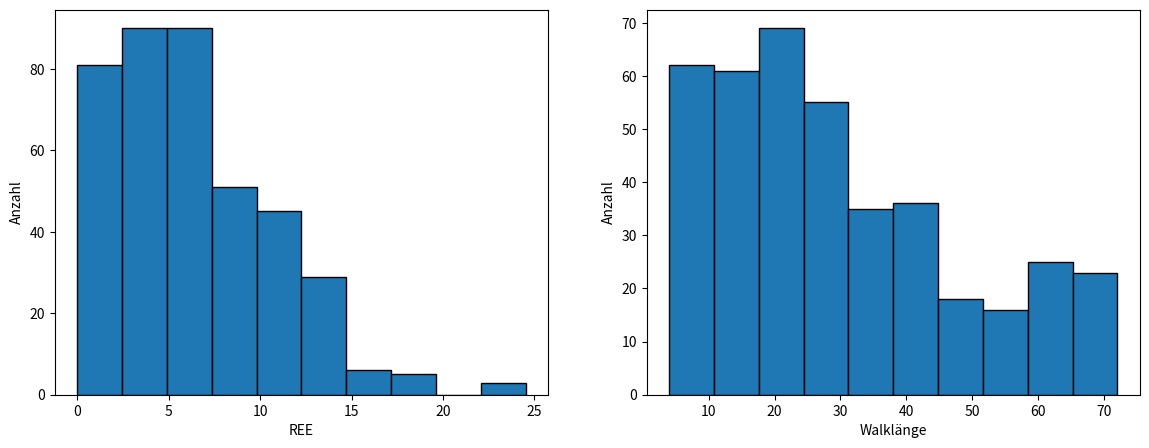

This chart was generated by the following Python code:
import random
import numpy as np
import matplotlib.pyplot as plt


# Eingabe unnütz für eigentliches Ausführen des Codes, nur zum testen/troubleshooten da
#####################################################
#####################################################
D = 5
lambda_a = 2 # Bei universellem Skalar sinnlos.
lin_stiff = 0 # 0 -> 100% Dimensionswechsel, 0.01-0.99 ->1-99% Gewichtung für Dimensionswechsel, 1 -> Computer sagt nein
pol_length = 20
itter = 50
#####################################################
#####################################################

def SAW_D_dim(D, pol_length, lin_stiff):
    # Listen initiieren
    point_latest = [0] * D
    track_list = []
    track_list.append(point_latest[:]) # Wenn direkt als Listenelement/ohne append -> Error
    track_list_dim = []
    track_list_dir = []
    steps = 0

            # Verhindern von unendlichen Walks bei ungünstigen Eingaben oder Schleifenfehlern
######--------------------------------------------------------------------------------------------------######
    # Prüfen ob die Polymerlänge valid ist
    if not (isinstance(pol_length, int) or (isinstance(pol_length, str) and pol_length == "inf")):
        print("Kein valider Input für Polymerlänge")
        # raise ValueError("Kein valider Input für Polymerlänge") # statt print und return
        return
    # Bei Unendlichem Walk in einer Dimension (ergo einer Richtung) Fehler werfen
    if D == 1 and (isinstance(pol_length, str) and pol_length == "inf"):
        print("Obacht!")
        # raise ValueError("Obacht!") # statt print und return
        return
    # Bei unendlichem Walk und 100% Stiffness
    if lin_stiff == 1 and not pol_length != "inf":
        print("REE = inf")
        # raise ValueError("Wieso?") # statt print und return
        return
    # Bei 1 Dimension und 0% Stiffness
    if D == 1 and lin_stiff == 0:
        print("Geht net")
        # raise ValueError("Geht net") # statt print und return
        return
    
######--------------------------------------------------------------------------------------------------######

    # Walken
    while True:

        if lin_stiff == "None":
            rand_int = random.randint(0, D-1)
            track_list_dim.append(rand_int)

            # Verhindern von backtracking
            if len(track_list_dim) > 1 and track_list_dim[-1] == track_list_dim[-2]:
                # Wenn die gleiche Dimension wie letztes mal gewählt wurde, muss der walk weiter in die Richtung laufen, da der SAW nicht rückwärts laufen soll -> unendlicher Walk in D1 bei "inf"
                part_rand_dir = track_list_dir[-1] # Doch keine random direction
            else:
                part_rand_dir = random.choice([-1, 1]) # Hier aber random direction
            track_list_dir.append(part_rand_dir)
            point_latest[rand_int] += part_rand_dir

        else:
            y_n = round(random.random(), 2)
            # Bei 0.01-0.99
            if steps > 0 and y_n < lin_stiff:
                # Walk geht in gleicher Richtung weiter
                rand_dim = track_list_dim[-1]
                part_rand_dir = track_list_dir[-1]
            else:
                # Geht nicht geradeaus weiter
                rand_dim = random.randint(0, D-1)
    
                # Bei 0.00
                if lin_stiff == 0 and steps > 0:
                    # Exclude the previous dimension
                    available_dims = [dim for dim in range(D) if dim != track_list_dim[-1]]
                    rand_dim = random.choice(available_dims)
                else:
                    rand_dim = random.randint(0, D-1)
                
                if len(track_list_dim) > 0 and rand_dim == track_list_dim[-1]:
                    part_rand_dir = track_list_dir[-1] # Doch keine random direction
                else:
                    part_rand_dir = random.choice([-1, 1]) # hier aber random direction
    
            track_list_dim.append(rand_dim)
            track_list_dir.append(part_rand_dir)
            point_latest[rand_dim] += part_rand_dir

        # Walk abbrechen / Walkbreak
        if point_latest not in track_list:
            track_list.append(point_latest[:])
        else:
            break

        steps += 1
        # Polymerlänge
        if isinstance(pol_length, int) and steps >= pol_length:
            break
        elif isinstance(pol_length, str) and pol_length == "inf":
            continue # Bei 'inf' wird der Walk fortgeführt bis Walkbreak

    # Für Experiment mit unterschiedlichen Nucleationsites nicht geeignet
    calced_REE = np.linalg.norm(point_latest)
    # Bei Poly_Call auskommentieren der prints empfohlen.
    #print(track_list)
    #print(calced_REE)
    imp_length = len(track_list)
    #print(imp_length)
    #print(track_list_dir)
    #print(track_list_dim)
    return calced_REE, imp_length

# Normalverteilte Polymerlängen
def Rnd_Pol(mean, std_dev, num):
    
    normal_floats = np.random.normal(mean, std_dev, num)
    normal_integers = np.round(normal_floats).astype(int)
    abs_integers = abs(normal_integers)
    normal_integers_list = abs_integers.tolist()

    return normal_integers_list

def PolyCallSimple(D, pol_length, lin_stiff, itter, dist):
    ree_list = []
    length_list = []
    for i in range(itter):
        if dist:
            pol_length = polymer_lengths[i]
        else:
            pass
        ree, length = SAW_D_dim(D, pol_length, lin_stiff)
        if ree is not None and length is not None:
            ree_list.append(ree)
            length_list.append(length)
    # REE
    mean_ree = np.mean(ree_list)
    std_dev_ree = np.std(ree_list)
    median_ree = np.median(ree_list)
    # Walklänge
    mean_length = np.mean(length_list)
    std_dev_length = np.std(length_list)
    median_length = np.median(length_list)
    print(f"REE - Mittelwert: {mean_ree}, Standardabweichung: {std_dev_ree}, Median: {median_ree}")
    print(f"Walklänge - Mittelwert: {mean_length}, Standardabweichung: {std_dev_length}, Median: {median_length}")

    fig, axs = plt.subplots(1, 2, figsize=(14, 5))
    axs[0].hist(ree_list, bins=10, edgecolor='black')
    axs[0].set_xlabel('REE')
    axs[0].set_ylabel('Anzahl')
    axs[1].hist(length_list, bins=10, edgecolor='black')
    axs[1].set_xlabel('Walklänge')
    axs[1].set_ylabel('Anzahl')

    plt.show()
    

# Manuelles Callen der Funktionen
#-#-#-#-#-#-#-#-#-#-#-#-#-#-#-#-#-#-#-#-#-#-#-#-#-#-#-#-#-#-#-#-#-#-#-#-#-#-#-#-#-#-#-#-#
 #-#-#-#-#-#-#-#-#-#-#-#-#-#-#-#-#-#-#-#-#-#-#-#-#-#-#-#-#-#-#-#-#-#-#-#-#-#-#-#-#-#-#-#-
######
# Ausführen der Codes. !!! Es sollte immer nur eine Funktion gleichzeitig Ausgeführt werden!!!
# Grundsätzlich geht auch mehrfache Ausführung aber ist hauptsächlich aufgrund von Rechenaufwand nicht empfohlen
# Flag der auszuführenden Funktion auf False setzen
Einzel_D_DIM = False # Muss für die Multi_Calls auf False sein
Multi_D_DIM = False
Multi_Vergleich_D_DIM_DIM = True
Multi_Vergleich_D_DIM_STIFF = True

Einzel_Diamant = True # Gleiches wie oben
Multi_Diamant = True

original_SAW_D_dim = SAW_D_dim
original_PolyCallSimple = PolyCallSimple
SAW_D_dim = lambda *args, **kwargs: None if Einzel_D_DIM else original_SAW_D_dim(*args, **kwargs)
PolyCallSimple = lambda *args, **kwargs: None if Multi_D_DIM else original_PolyCallSimple(*args, **kwargs)

# Einzel_D_DIM
SAW_D_dim(5, 20, 1)
# SAW_D_dim(D: int, pol_length: (int, str), lin_stiff: (float, str))
    ## pol_length: "inf" ## lin_stiff: "None"

# Multi_D_DIM
#////\\\\#
imp_size = 400
polymer_lengths = Rnd_Pol(65, 2.5, imp_size)
# Rnd_Pol(mean: float, std_dev: float, num: int) -> list:
# Ex: PolyCallSimple(5, polymer_lengths, 0.8, imp_size, True) 
#\\\\////#
PolyCallSimple(3, "inf", "None", 400, True) # Argument vier entspricht der Anzahl an Itterationen -> dtype: int, Argument 5 fragt ob die maximalen Polymerlängen gleich oder Normalverteilt sein sollen, die drei ersten sind identisch zum Einfachen Walk

#-#-#-#-#-#-#-#-#-#-#-#-#-#-#-#-#-#-#-#-#-#-#-#-#-#-#-#-#-#-#-#-#-#-#-#-#-#-#-#-#-#-#-#-#
 #-#-#-#-#-#-#-#-#-#-#-#-#-#-#-#-#-#-#-#-#-#-#-#-#-#-#-#-#-#-#-#-#-#-#-#-#-#-#-#-#-#-#-#-

print("Code went through without error")

### TODOS

    ### Wichtig

        ##### D-Dimentional Walk
            ### Dimensionsvergleiche und Steifigkeitsverglieche bei sonst gleichen Argumenten
        ##### Diamondlattice walk
            ### 3d Diamantgitter
            ### Plot für Diamantgitter

    ### Wenn Zeit
        ### Animationsplots für erste drei Dimensionen, visualisierung des Walks
            ### Timingvariable für Geschwindigkeit der animationen
        ### Experiment mit Unterschiedlichen Anfangspukten / mehreren "Nukleationspunkten"
        ## GUI mit html/css siehe BikePlot für Funktionsloop
            # Auswahlmöglichkeiten zwischen: Diamantgitter und D-Dimensional sowohl für Loop als auch single
    
    ### Fertig
        ### basic SAW
        ### Simple exclusion für backwalking
        ### Inf's und D1 Fehler
        ### Lineare Steifigkeit für Walks (Funktionsvariable)
        ### Loops über Funktion für Statistik
        ## Histogramme und Plots für die Statistik
        ## Warscheinlichkeitsverteilte Polymerlängen

